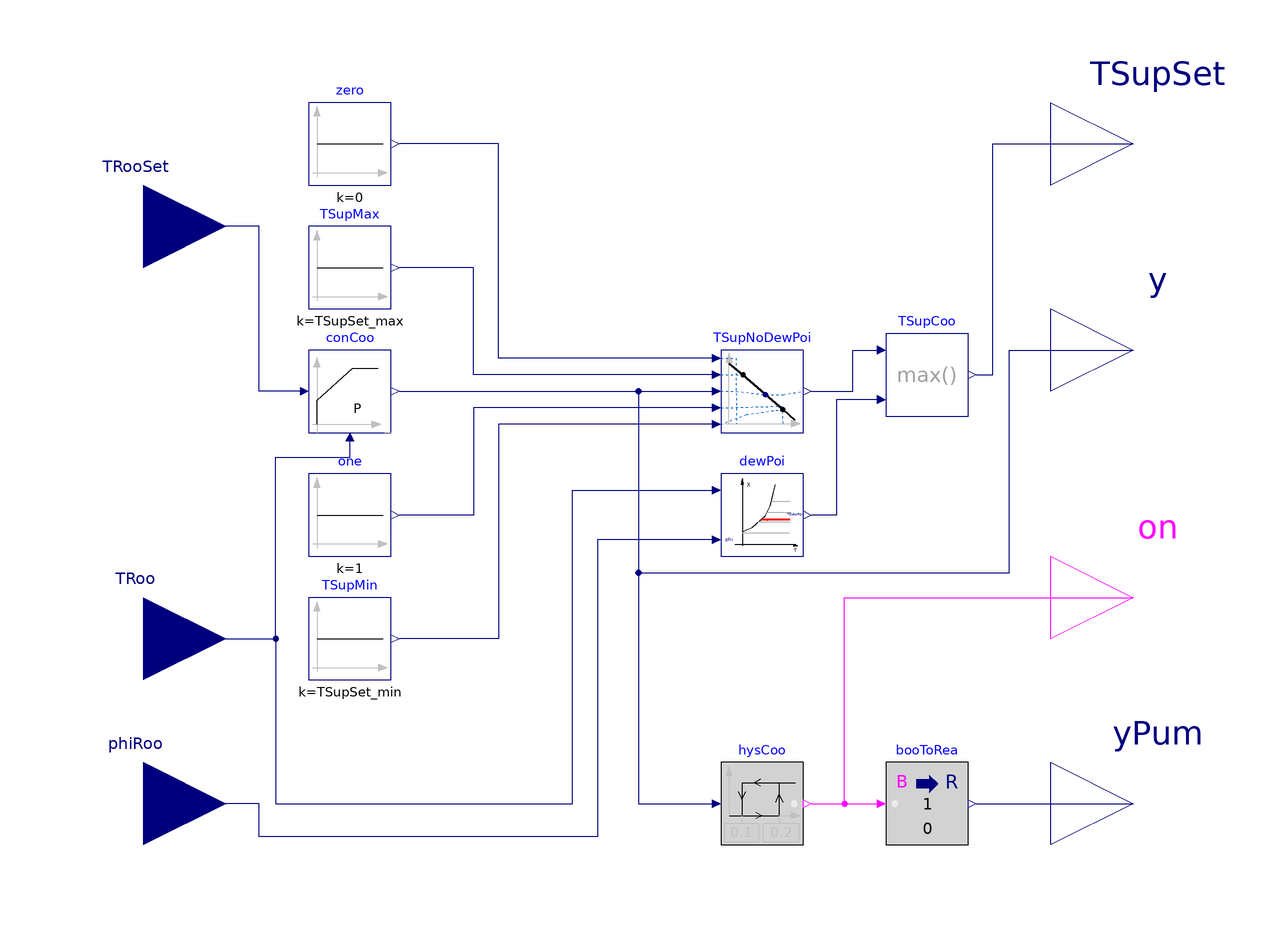

The Modelica model whose source follows is shown above as a component diagram (icons at their Placement, wires along their Line points).

block HighMassSupplyTemperature_TRoomRelHum
  "Controller for radiant cooling that controls the room temperature using constant mass flow and variable supply temperature"

  parameter Real TSupSet_max(
    final unit="K",
    displayUnit="degC") = 297.15 "Maximum cooling supply water temperature";

  parameter Real TSupSet_min(
    final unit="K",
    displayUnit="degC") "Minimum cooling supply water temperature";

  parameter Controls.OBC.CDL.Types.SimpleController controllerType=BuildingsLite.Controls.OBC.CDL.Types.SimpleController.P
    "Type of controller" annotation (Dialog(group="Control gains"));

  parameter Real k(
    min=100*BuildingsLite.Controls.OBC.CDL.Constants.eps)=2
    "Gain of controller"
    annotation (Dialog(group="Control gains"));

  parameter Real Ti(
    final quantity="Time",
    final unit="s",
    min=100*BuildingsLite.Controls.OBC.CDL.Constants.eps)=3600
    "Time constant of integrator block"
    annotation (Dialog(group="Control gains",
      enable=controllerType == BuildingsLite.Controls.OBC.CDL.Types.SimpleController.PI or controllerType == BuildingsLite.Controls.OBC.CDL.Types.SimpleController.PID));

  parameter Real Td(
    final quantity="Time",
    final unit="s",
    min=100*BuildingsLite.Controls.OBC.CDL.Constants.eps)=0.1
    "Time constant of derivative block"
    annotation (Dialog(group="Control gains",
      enable=controllerType == BuildingsLite.Controls.OBC.CDL.Types.SimpleController.PD or controllerType == BuildingsLite.Controls.OBC.CDL.Types.SimpleController.PID));

  Controls.OBC.CDL.Interfaces.RealInput TRooSet(
    final unit="K",
    displayUnit="degC")
    "Set point for room air temperature" annotation (Placement(transformation(
          extent={{-140,40},{-100,80}}),   iconTransformation(extent={{-140,40},
            {-100,80}})));

  Controls.OBC.CDL.Interfaces.RealInput TRoo(
    final unit="K",
    displayUnit="degC") "Measured room air temperature"
    annotation (Placement(transformation(
          extent={{-140,-60},{-100,-20}}), iconTransformation(extent={{-140,-60},
            {-100,-20}})));

  Controls.OBC.CDL.Interfaces.RealInput phiRoo(
    final unit="1") "Measured room air relative humidity"
    annotation (Placement(transformation(
          extent={{-140,-100},{-100,-60}}),iconTransformation(extent={{-140,
            -100},{-100,-60}})));

  Controls.OBC.CDL.Interfaces.RealOutput TSupSet(
    final unit="K",
    displayUnit="degC") "Set point for cooling supply water temperature"
    annotation (Placement(transformation(extent={{100,60},{140,100}}),
        iconTransformation(extent={{100,40},{140,80}})));

  Controls.OBC.CDL.Interfaces.RealOutput y(
    final unit="1",
    final min=0,
    final max=1)
    "Control signal for heating system from P controller"
    annotation (Placement(
        transformation(extent={{100,10},{140,50}}), iconTransformation(extent={{
            100,0},{140,40}})));

  Controls.OBC.CDL.Interfaces.BooleanOutput on
    "Outputs true if the system is demanded on" annotation (Placement(
        transformation(extent={{100,-50},{140,-10}}),iconTransformation(extent={{100,-40},
            {140,0}})));

  Controls.OBC.CDL.Interfaces.RealOutput yPum(
    final unit="1",
    final min=0,
    final max=1)
    "Pump speed control signal"
    annotation (Placement(transformation(extent={{100,-100},{140,-60}}),
        iconTransformation(extent={{100,-80},{140,-40}})));

  CDL.Psychrometrics.DewPoint_TDryBulPhi dewPoi
    "Dew point temperature, used to avoid condensation"
    annotation (Placement(transformation(extent={{20,-20},{40,0}})));
  CDL.Reals.Hysteresis hysCoo(
    uLow=0.1,
    uHigh=0.2)
    "Hysteresis to switch system on and off"
    annotation (Placement(transformation(extent={{20,-90},{40,-70}})));
  CDL.Reals.PID conCoo(
    final controllerType=controllerType,
    final k=k,
    final Ti = Ti,
    final Td = Td,
    final yMax=1,
    final yMin=0,
    reverseActing=false)
    "Controller for cooling"
    annotation (Placement(transformation(extent={{-80,10},{-60,30}})));

protected
  CDL.Reals.Sources.Constant TSupMin(
    final k(
      final unit="K",
      displayUnit="degC") = TSupSet_min,
      y(final unit="K", displayUnit="degC"))
    "Minimum cooling supply water temperature"
    annotation (Placement(transformation(extent={{-80,-50},{-60,-30}})));
  CDL.Reals.Sources.Constant TSupMax(
    final k(
      final unit="K",
      displayUnit="degC") = TSupSet_max,
    y(final unit="K", displayUnit="degC"))
    "Maximum cooling supply water temperature"
    annotation (Placement(transformation(extent={{-80,40},{-60,60}})));

  CDL.Reals.Sources.Constant one(final k=1) "Outputs one"
    annotation (Placement(transformation(extent={{-80,-20},{-60,0}})));
  CDL.Reals.Sources.Constant zero(final k=0) "Outputs zero"
    annotation (Placement(transformation(extent={{-80,70},{-60,90}})));

  CDL.Reals.Line TSupNoDewPoi(
    limitBelow=false,
    limitAbove=false,
    y(final unit="K", displayUnit="degC"))
    "Set point for supply water temperature without consideration of dew point"
    annotation (Placement(transformation(extent={{20,10},{40,30}})));
  CDL.Reals.Max TSupCoo
    "Cooling water supply temperature"
    annotation (Placement(transformation(extent={{60,14},{80,34}})));
  CDL.Conversions.BooleanToReal booToRea(
    final realFalse=0,
    final realTrue=1)
    "Pump control signal as a Real number (either 0 or 1)"
    annotation (Placement(transformation(extent={{60,-90},{80,-70}})));

equation
  connect(hysCoo.y,booToRea.u)
    annotation (Line(points={{42,-80},{58,-80}},    color={255,0,255}));
  connect(conCoo.y,hysCoo.u)
    annotation (Line(points={{-58,20},{0,20},{0,-80},{18,-80}},
                                                    color={0,0,127}));
  connect(TSupCoo.u2,dewPoi.TDewPoi)
    annotation (Line(points={{58,18},{48,18},{48,-10},{42,-10}},      color={0,0,127}));
  connect(TSupCoo.y, TSupSet) annotation (Line(points={{82,24},{86,24},{86,80},{
          120,80}}, color={0,0,127}));
  connect(conCoo.y, y) annotation (Line(points={{-58,20},{0,20},{0,-24},{90,-24},
          {90,30},{120,30}},color={0,0,127}));
  connect(conCoo.u_s, TRooSet) annotation (Line(points={{-82,20},{-92,20},{-92,60},
          {-120,60}}, color={0,0,127}));
  connect(dewPoi.phi, phiRoo) annotation (Line(points={{18,-16},{-10,-16},{-10,
          -88},{-92,-88},{-92,-80},{-120,-80}},
                       color={0,0,127}));
  connect(booToRea.y, yPum)
    annotation (Line(points={{82,-80},{120,-80}}, color={0,0,127}));
  connect(hysCoo.y, on) annotation (Line(points={{42,-80},{50,-80},{50,-30},{120,
          -30}}, color={255,0,255}));
  connect(TSupNoDewPoi.x1, zero.y) annotation (Line(points={{18,28},{-34,28},{-34,
          80},{-58,80}}, color={0,0,127}));
  connect(TSupNoDewPoi.f1, TSupMax.y) annotation (Line(points={{18,24},{-40,24},
          {-40,50},{-58,50}}, color={0,0,127}));
  connect(TSupNoDewPoi.x2, one.y) annotation (Line(points={{18,16},{-40,16},{-40,
          -10},{-58,-10}}, color={0,0,127}));
  connect(TSupNoDewPoi.f2, TSupMin.y) annotation (Line(points={{18,12},{-34,12},
          {-34,-40},{-58,-40}}, color={0,0,127}));
  connect(conCoo.y, TSupNoDewPoi.u)
    annotation (Line(points={{-58,20},{18,20}}, color={0,0,127}));
  connect(TSupNoDewPoi.y, TSupCoo.u1) annotation (Line(points={{42,20},{52,20},{
          52,30},{58,30}}, color={0,0,127}));
  connect(TRoo, conCoo.u_m) annotation (Line(points={{-120,-40},{-88,-40},{-88,
          4},{-70,4},{-70,8}},
                       color={0,0,127}));
  connect(TRoo, dewPoi.TDryBul) annotation (Line(points={{-120,-40},{-88,-40},{
          -88,-80},{-16,-80},{-16,-4},{18,-4}},
                                       color={0,0,127}));
  annotation (
  defaultComponentName="conCoo",
  Diagram(coordinateSystem(extent={{-100,-100},{100,100}})), Icon(
        coordinateSystem(extent={{-100,-100},{100,100}}), graphics={
        Rectangle(extent={{-172,66},{-172,66}}, lineColor={28,108,200}),
        Rectangle(
          extent={{-100,-100},{100,100}},
          lineColor={0,0,127},
          fillColor={255,255,255},
          fillPattern=FillPattern.Solid),
        Text(
          textColor={0,0,255},
          extent={{-150,110},{150,150}},
          textString="%name"),
        Text(
          extent={{58,94},{94,44}},
          textColor={0,0,127},
          textString="TSupSet"),
        Text(
          extent={{76,-44},{96,-90}},
          textColor={0,0,127},
          textString="yPum"),
        Text(
          extent={{76,2},{98,-16}},
          textColor={0,0,127},
          textString="on"),
        Text(
          extent={{-92,92},{-48,44}},
          textColor={0,0,127},
          textString="TRooSet"),
        Text(
          extent={{-96,-6},{-76,-52}},
          textColor={0,0,127},
          textString="TRoo"),
        Rectangle(
          extent={{-30,-16},{48,-40}},
          lineColor={95,95,95},
          lineThickness=1,
          fillColor={95,95,95},
          fillPattern=FillPattern.Solid),
        Line(
          points={{56,-82},{56,-26},{-24,-26},{-24,-20},{56,-20}},
          color={28,108,200},
          thickness=1),
        Rectangle(
          extent={{-30,-16},{48,48}},
          lineColor={28,108,200},
          fillColor={85,170,255},
          fillPattern=FillPattern.Solid,
          pattern=LinePattern.None),
        Line(points={{-100,60},{-64,60},{-64,26},{-30,26}}, color={28,108,200}),
        Line(points={{106,60},{74,60},{74,-36},{58,-36}}, color={28,108,200}),
        Ellipse(
          extent={{46,-50},{68,-72}},
          lineColor={0,0,0},
          fillColor={255,255,255},
          fillPattern=FillPattern.Solid),
        Polygon(
          points={{56,-50},{46,-60},{68,-60},{56,-50}},
          lineColor={28,108,200},
          pattern=LinePattern.None,
          fillColor={0,0,0},
          fillPattern=FillPattern.Solid),
        Line(points={{100,-60},{84,-60},{68,-60}}, color={28,108,200}),
        Ellipse(
          extent={{56,-32},{64,-40}},
          lineColor={0,0,0},
          fillColor={255,255,255},
          fillPattern=FillPattern.Solid),
        Line(points={{100,-20},{86,-20},{86,-60}},
                                               color={255,0,255}),
        Text(
          extent={{80,32},{98,16}},
          textColor={0,0,127},
          textString="y"),
        Text(
          extent={{230,108},{110,58}},
          textColor={0,0,127},
          textString=DynamicSelect("",
            String(TSupSet,
              leftJustified=false,
              significantDigits=3))),
        Text(
          extent={{230,64},{110,14}},
          textColor={0,0,127},
          textString=DynamicSelect("",
            String(y,
              leftJustified=false,
              significantDigits=2))),
        Line(points={{-30,-8},{-66,-8},{-66,-80},{-100,-80}},
             color={28,108,200}),
        Text(
          extent={{-96,-44},{-76,-90}},
          textColor={0,0,127},
          textString="phi"),
        Line(points={{-30,12},{-72,12},{-72,-40},{-100,-40}},
             color={28,108,200})}),
    Documentation(info="<html>
<p>
Controller for a radiant cooling system.
</p>
<p>
The controller tracks the room temperature set point <code>TRooSet</code> by
adjusting the supply water temperature set point <code>TSupSet</code>
based on the output signal <code>y</code> of the proportional controller.
The supply water temperature set point <code>TSupSet</code> is
limited by the dew point temperature that is calculated based on the inputs <code>TRoo</code> and <code>phiRoo</code>.
The pump is either off or operates at full speed, in which case <code>yPum = 1</code>.
The pump control is based on a hysteresis that switches the pump on when the output of the
proportional controller <code>y</code> exceeds <i>0.2</i>, and the pump is commanded off when the output falls
below <i>0.1</i>. See figure below for the control charts.
</p>
<p align=\"center\">
<img alt=\"Image of control output\"
src=\"modelica://Buildings/Resources/Images/Controls/OBC/RadiantSystems/Cooling/HighMassSupplyTemperature_TRoomRelHum.png\"/>
</p>
<p>
For systems with high thermal mass, this controller should be left configured
as a P-controller, which is the default setting.
PI-controller likely saturate due to the slow system response.
</p>
</html>", revisions="<html>
<ul>
<li>
September 7, 2021, by Michael Wetter:<br/>
First implementation.
</li>
</ul>
</html>"));
end HighMassSupplyTemperature_TRoomRelHum;